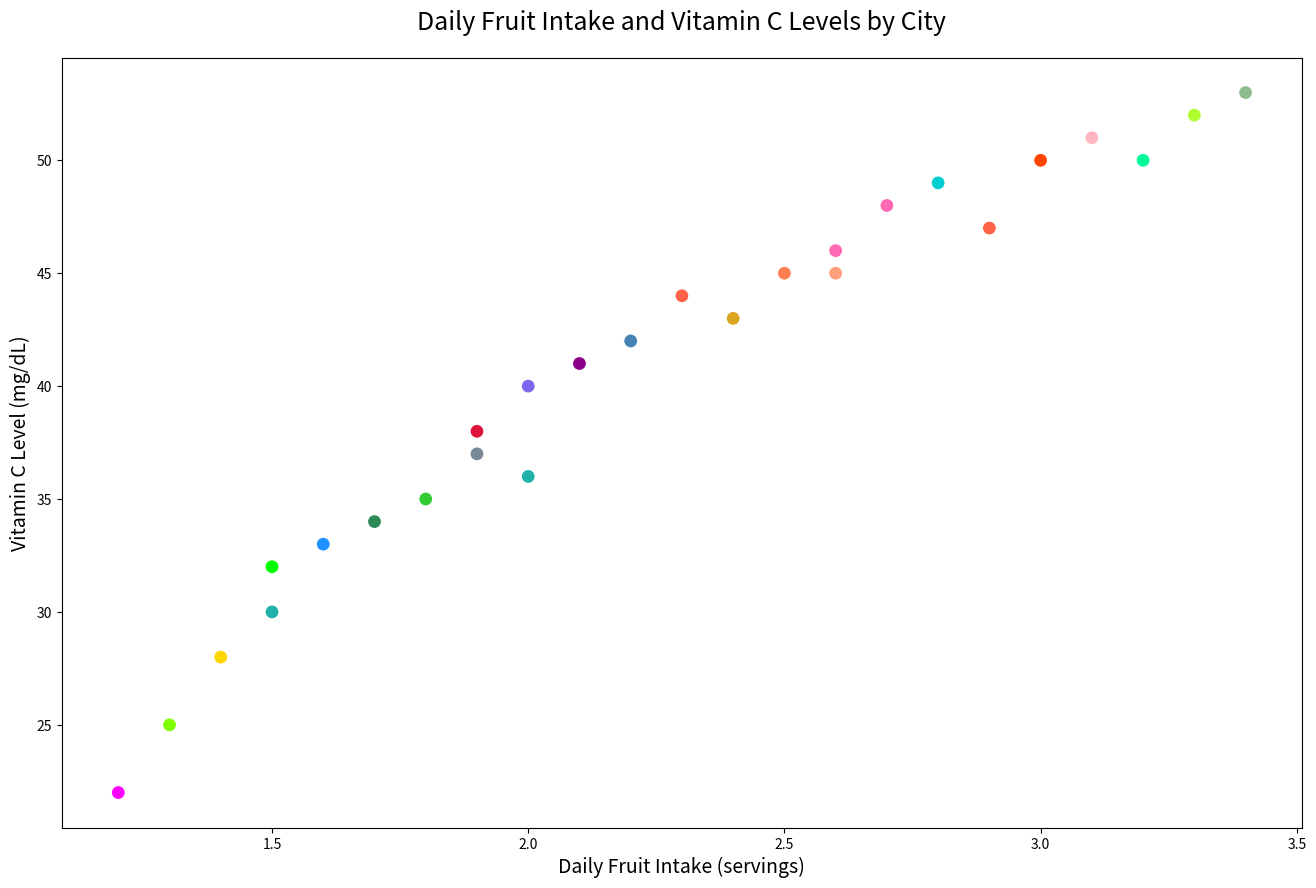

Recreate this plot in Python.

import pandas as pd
import seaborn as sns
import matplotlib.pyplot as plt

data = {
    "City": ["New York", "Los Angeles", "Chicago", "Houston", "Phoenix", 
             "Philadelphia", "San Antonio", "San Diego", "Dallas", "San Jose",
             "Austin", "Jacksonville", "Fort Worth", "Columbus", "Charlotte",
             "Indianapolis", "Seattle", "Denver", "Boston", "El Paso",
             "Detroit", "Nashville", "Memphis", "Portland", "Las Vegas", 
             "Louisville", "Baltimore", "Milwaukee", "Albuquerque", "Tucson"],
    "DailyFruitIntake": [2.5, 3.0, 1.8, 2.2, 2.7, 
                         2.9, 1.5, 3.3, 2.0, 2.8, 
                         3.1, 1.6, 2.4, 2.6, 1.7, 
                         1.9, 3.2, 2.1, 3.4, 1.4, 
                         1.3, 1.5, 1.2, 2.3, 2.6, 
                         2.0, 1.9, 2.7, 2.2, 2.4],
    "VitaminCLevel": [45, 50, 35, 42, 48, 
                      47, 30, 52, 40, 49, 
                      51, 33, 43, 46, 34, 
                      38, 50, 41, 53, 28, 
                      25, 32, 22, 44, 45, 
                      36, 37, 48, 42, 43]
}

df = pd.DataFrame(data)

plt.figure(figsize=(16, 10))

scatter_plot = sns.scatterplot(x="DailyFruitIntake", y="VitaminCLevel", data=df, s=100,
                               palette=["#ff7f50", "#ff4500", "#32cd32", "#4682b4", "#daa520", 
                                        "#ff6347", "#20b2aa", "#adff2f", "#7b68ee", "#00ced1",
                                        "#ffb6c1", "#1e90ff", "#f0e68c", "#ff69b4", "#2e8b57",
                                        "#dc143c", "#00fa9a", "#8b008b", "#8fbc8f", "#ffd700",
                                        "#7fff00", "#00ff00", "#ff00ff", "#ff6347", "#ffa07a",
                                        "#20b2aa", "#778899", "#ff69b4", "#4682b4", "#daa520"],
                               hue="City", legend=False)

scatter_plot.set_title("Daily Fruit Intake and Vitamin C Levels by City", fontsize=18, pad=20)
scatter_plot.set_xlabel("Daily Fruit Intake (servings)", fontsize=14)
scatter_plot.set_ylabel("Vitamin C Level (mg/dL)", fontsize=14)

plt.show()
